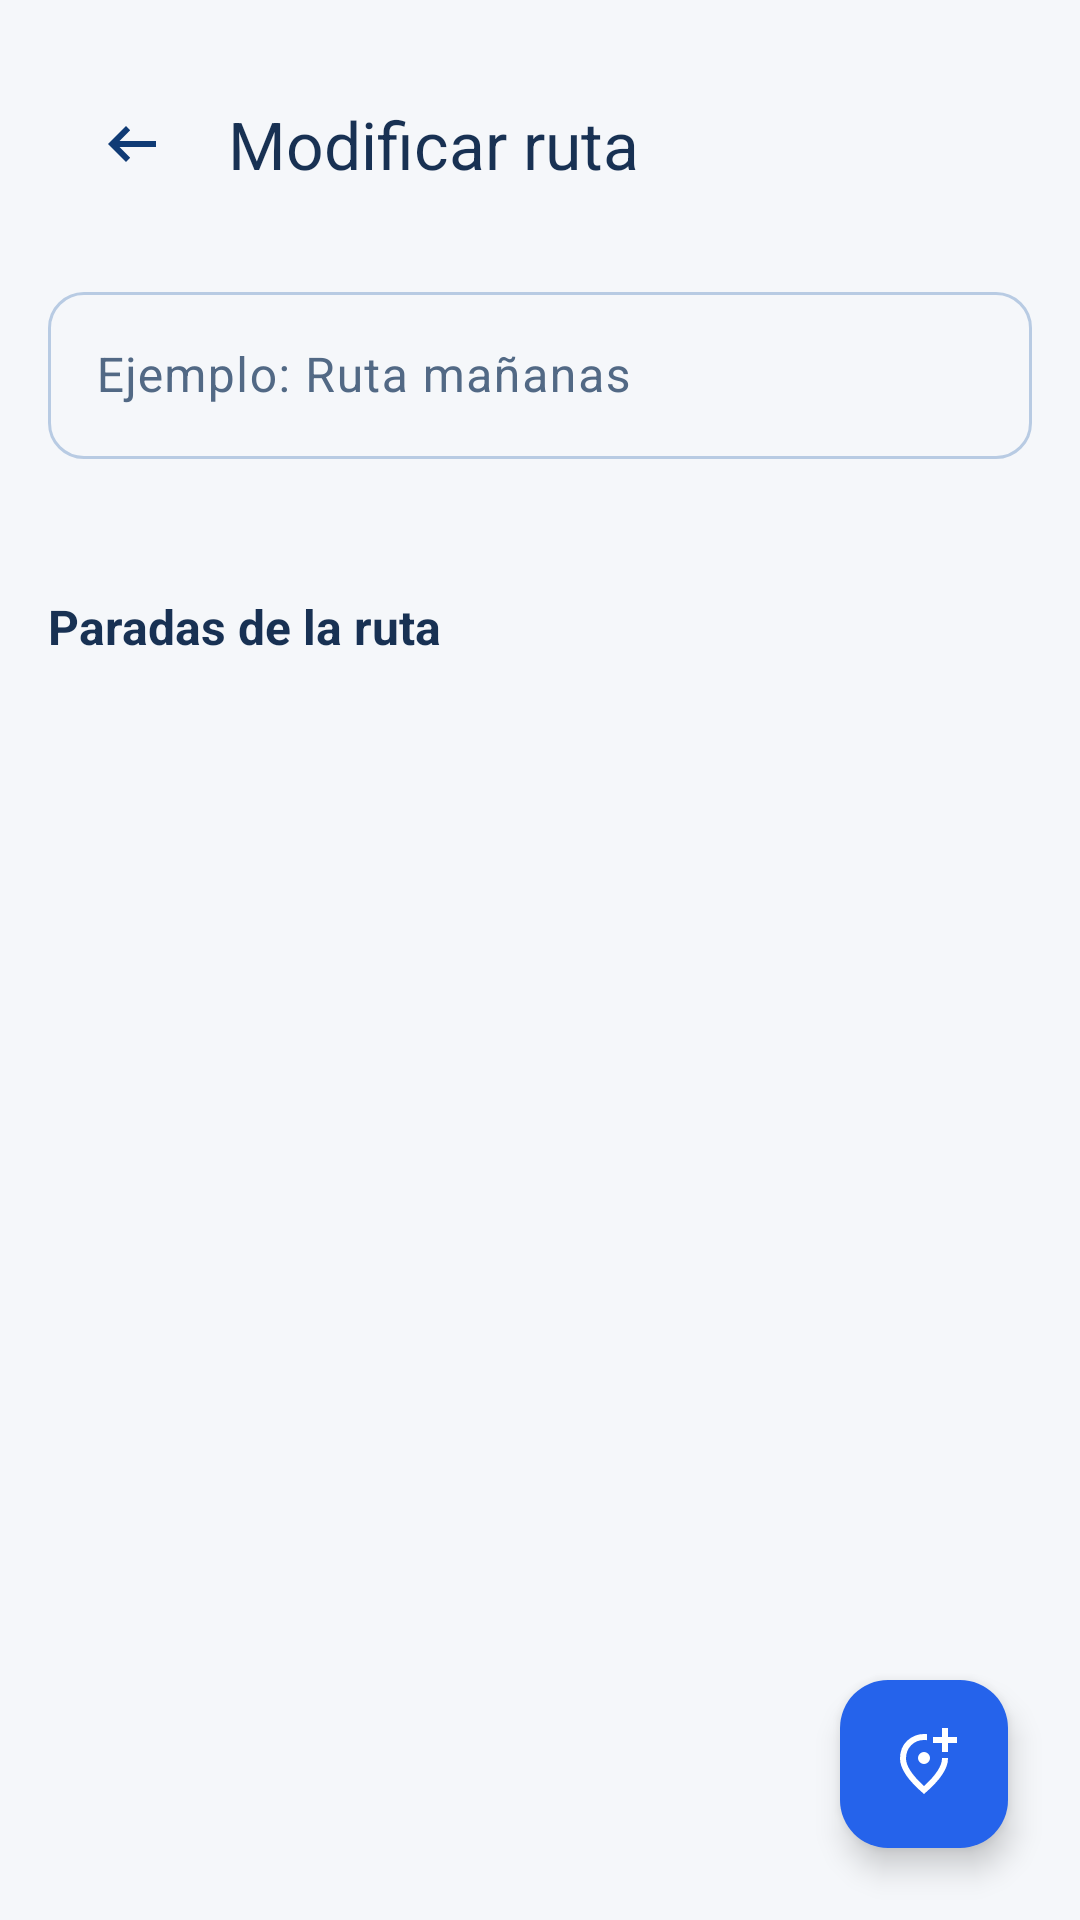

Reconstruct the res/layout file that produces this screen, plus the resources it refers to.
<!-- AndroidManifest.xml: application theme Theme.RoutePlanner -->
<!-- res/layout/activity_edit_route.xml -->
<?xml version="1.0" encoding="utf-8"?>
<androidx.coordinatorlayout.widget.CoordinatorLayout
    xmlns:android="http://schemas.android.com/apk/res/android"
    xmlns:app="http://schemas.android.com/apk/res-auto"
    android:layout_width="match_parent"
    android:layout_height="match_parent"
    android:background="#F5F7FA">

    <LinearLayout
        android:layout_width="match_parent"
        android:layout_height="match_parent"
        android:orientation="vertical"
        android:padding="16dp">

        <com.google.android.material.appbar.MaterialToolbar
            android:id="@+id/toolbar"
            android:layout_width="match_parent"
            android:layout_height="?attr/actionBarSize"
            app:navigationIcon="@drawable/ic_arrow_back_24"
            app:title="@string/title_edit_route"
            app:titleTextColor="#183153" />

        <com.google.android.material.textfield.TextInputLayout
            android:id="@+id/tilEditRouteName"
            android:layout_width="match_parent"
            android:layout_height="wrap_content"
            android:layout_marginTop="12dp"
            android:hint="@string/hint_route_name_example"
            app:boxBackgroundMode="outline"
            app:boxCornerRadiusTopStart="12dp"
            app:boxCornerRadiusTopEnd="12dp"
            app:boxCornerRadiusBottomStart="12dp"
            app:boxCornerRadiusBottomEnd="12dp">

            <com.google.android.material.textfield.TextInputEditText
                android:id="@+id/etEditRouteName"
                android:layout_width="match_parent"
                android:layout_height="wrap_content"
                android:inputType="textCapSentences"
                android:maxLines="1" />

        </com.google.android.material.textfield.TextInputLayout>

        <TextView
            android:id="@+id/tvEditRouteOrigin"
            android:layout_width="match_parent"
            android:layout_height="wrap_content"
            android:textColor="#64748B"
            android:textSize="14sp"
            android:layout_marginTop="10dp"
            android:layout_marginBottom="16dp" />

        <TextView
            android:layout_width="match_parent"
            android:layout_height="wrap_content"
            android:text="@string/title_route_stops"
            android:textColor="#183153"
            android:textSize="16sp"
            android:textStyle="bold" />

        <androidx.recyclerview.widget.RecyclerView
            android:id="@+id/rvEditRouteStops"
            android:layout_width="match_parent"
            android:layout_height="0dp"
            android:layout_weight="1"
            android:layout_marginTop="8dp"
            android:clipToPadding="false"
            android:paddingBottom="80dp" />

    </LinearLayout>

    <com.google.android.material.floatingactionbutton.FloatingActionButton
        android:id="@+id/fabAddRouteStop"
        android:layout_width="wrap_content"
        android:layout_height="wrap_content"
        android:layout_gravity="bottom|end"
        android:layout_margin="24dp"
        android:contentDescription="@string/content_description_add_stop"
        app:srcCompat="@drawable/ic_add_24"
        app:tint="#FFFFFF"
        app:backgroundTint="#2563EB" />

</androidx.coordinatorlayout.widget.CoordinatorLayout>
<!-- resources referenced by this layout -->
<resources>
  <!-- drawable ic_add_24 (drawable) -->
  <vector xmlns:android="http://schemas.android.com/apk/res/android"
      android:height="24dp"
      android:viewportHeight="960"
      android:viewportWidth="960"
      android:width="24dp">
        
      <path android:fillColor="@android:color/white" android:pathData="M480,880Q319,743 239.5,625.5Q160,508 160,408Q160,258 256.5,169Q353,80 480,80Q490,80 500,80Q510,80 520,82L520,163Q510,161 500.5,160.5Q491,160 480,160Q379,160 309.5,229.5Q240,299 240,408Q240,479 299,570.5Q358,662 480,774Q602,662 661,570.5Q720,479 720,408Q720,406 720,404Q720,402 720,400L800,400Q800,402 800,404Q800,406 800,408Q800,508 720.5,625.5Q641,743 480,880ZM536.5,456.5Q560,433 560,400Q560,367 536.5,343.5Q513,320 480,320Q447,320 423.5,343.5Q400,367 400,400Q400,433 423.5,456.5Q447,480 480,480Q513,480 536.5,456.5ZM480,400Q480,400 480,400Q480,400 480,400Q480,400 480,400Q480,400 480,400Q480,400 480,400Q480,400 480,400L480,400L480,400L480,400L480,400Q480,400 480,400Q480,400 480,400Q480,400 480,400Q480,400 480,400ZM720,320L800,320L800,200L920,200L920,120L800,120L800,0L720,0L720,120L600,120L600,200L720,200L720,320Z"/>
      
  </vector>
  <!-- drawable ic_arrow_back_24 (drawable) -->
  <vector xmlns:android="http://schemas.android.com/apk/res/android" android:autoMirrored="true" android:height="24dp" android:tint="@color/rp_primary_dark" android:viewportHeight="960" android:viewportWidth="960" android:width="24dp">
        
      <path android:fillColor="@android:color/white" android:pathData="M400,720L160,480L400,240L456,298L314,440L800,440L800,520L314,520L456,662L400,720Z"/>
      
  </vector>
  <string name="content_description_add_stop">Añadir parada</string>
  <string name="hint_route_name_example">Ejemplo: Ruta mañanas</string>
  <string name="title_edit_route">Modificar ruta</string>
  <string name="title_route_stops">Paradas de la ruta</string>
  <style name="Theme.RoutePlanner" parent="Base.Theme.RoutePlanner" />
  <color name="rp_primary_dark">#103B75</color>
  <color name="rp_background">#F4F9FF</color>
  <color name="rp_primary">#1565C0</color>
  <color name="rp_surface">#FFFFFF</color>
  <color name="rp_icon_background">#EAF2FF</color>
  <color name="rp_text_primary">#103B75</color>
  <color name="rp_success">#43A047</color>
  <color name="md_theme_tertiaryContainer">#FAD8FD</color>
  <color name="md_theme_onTertiaryContainer">#573E5C</color>
  <color name="rp_destination">#EF4444</color>
  <color name="md_theme_errorContainer">#FFDAD6</color>
  <color name="md_theme_onErrorContainer">#93000A</color>
  <color name="rp_text_secondary">#526985</color>
  <color name="rp_outline">#B8CBE3</color>
  <color name="md_theme_outlineVariant">#C4C6D0</color>
  <color name="md_theme_inverseSurface">#2E3036</color>
  <color name="md_theme_inverseOnSurface">#F0F0F7</color>
  <color name="md_theme_inversePrimary">#AAC7FF</color>
  <color name="md_theme_primaryFixed">#D6E3FF</color>
  <color name="md_theme_onPrimaryFixed">#001B3E</color>
  <color name="md_theme_primaryFixedDim">#AAC7FF</color>
  <color name="md_theme_onPrimaryFixedVariant">#284777</color>
  <color name="md_theme_secondaryFixed">#DAE2F9</color>
  <color name="md_theme_onSecondaryFixed">#131C2B</color>
  <color name="md_theme_secondaryFixedDim">#BEC6DC</color>
  <color name="md_theme_onSecondaryFixedVariant">#3E4759</color>
  <color name="md_theme_tertiaryFixed">#FAD8FD</color>
  <color name="md_theme_onTertiaryFixed">#28132E</color>
  <color name="md_theme_tertiaryFixedDim">#DDBCE0</color>
  <color name="md_theme_onTertiaryFixedVariant">#573E5C</color>
  <color name="md_theme_surfaceDim">#D9D9E0</color>
  <color name="md_theme_surfaceBright">#F9F9FF</color>
  <color name="md_theme_surfaceContainerLowest">#FFFFFF</color>
  <color name="md_theme_surfaceContainerLow">#F3F3FA</color>
  <color name="md_theme_surfaceContainer">#EDEDF4</color>
  <color name="md_theme_surfaceContainerHigh">#E7E8EE</color>
  <color name="md_theme_surfaceContainerHighest">#E2E2E9</color>
</resources>
